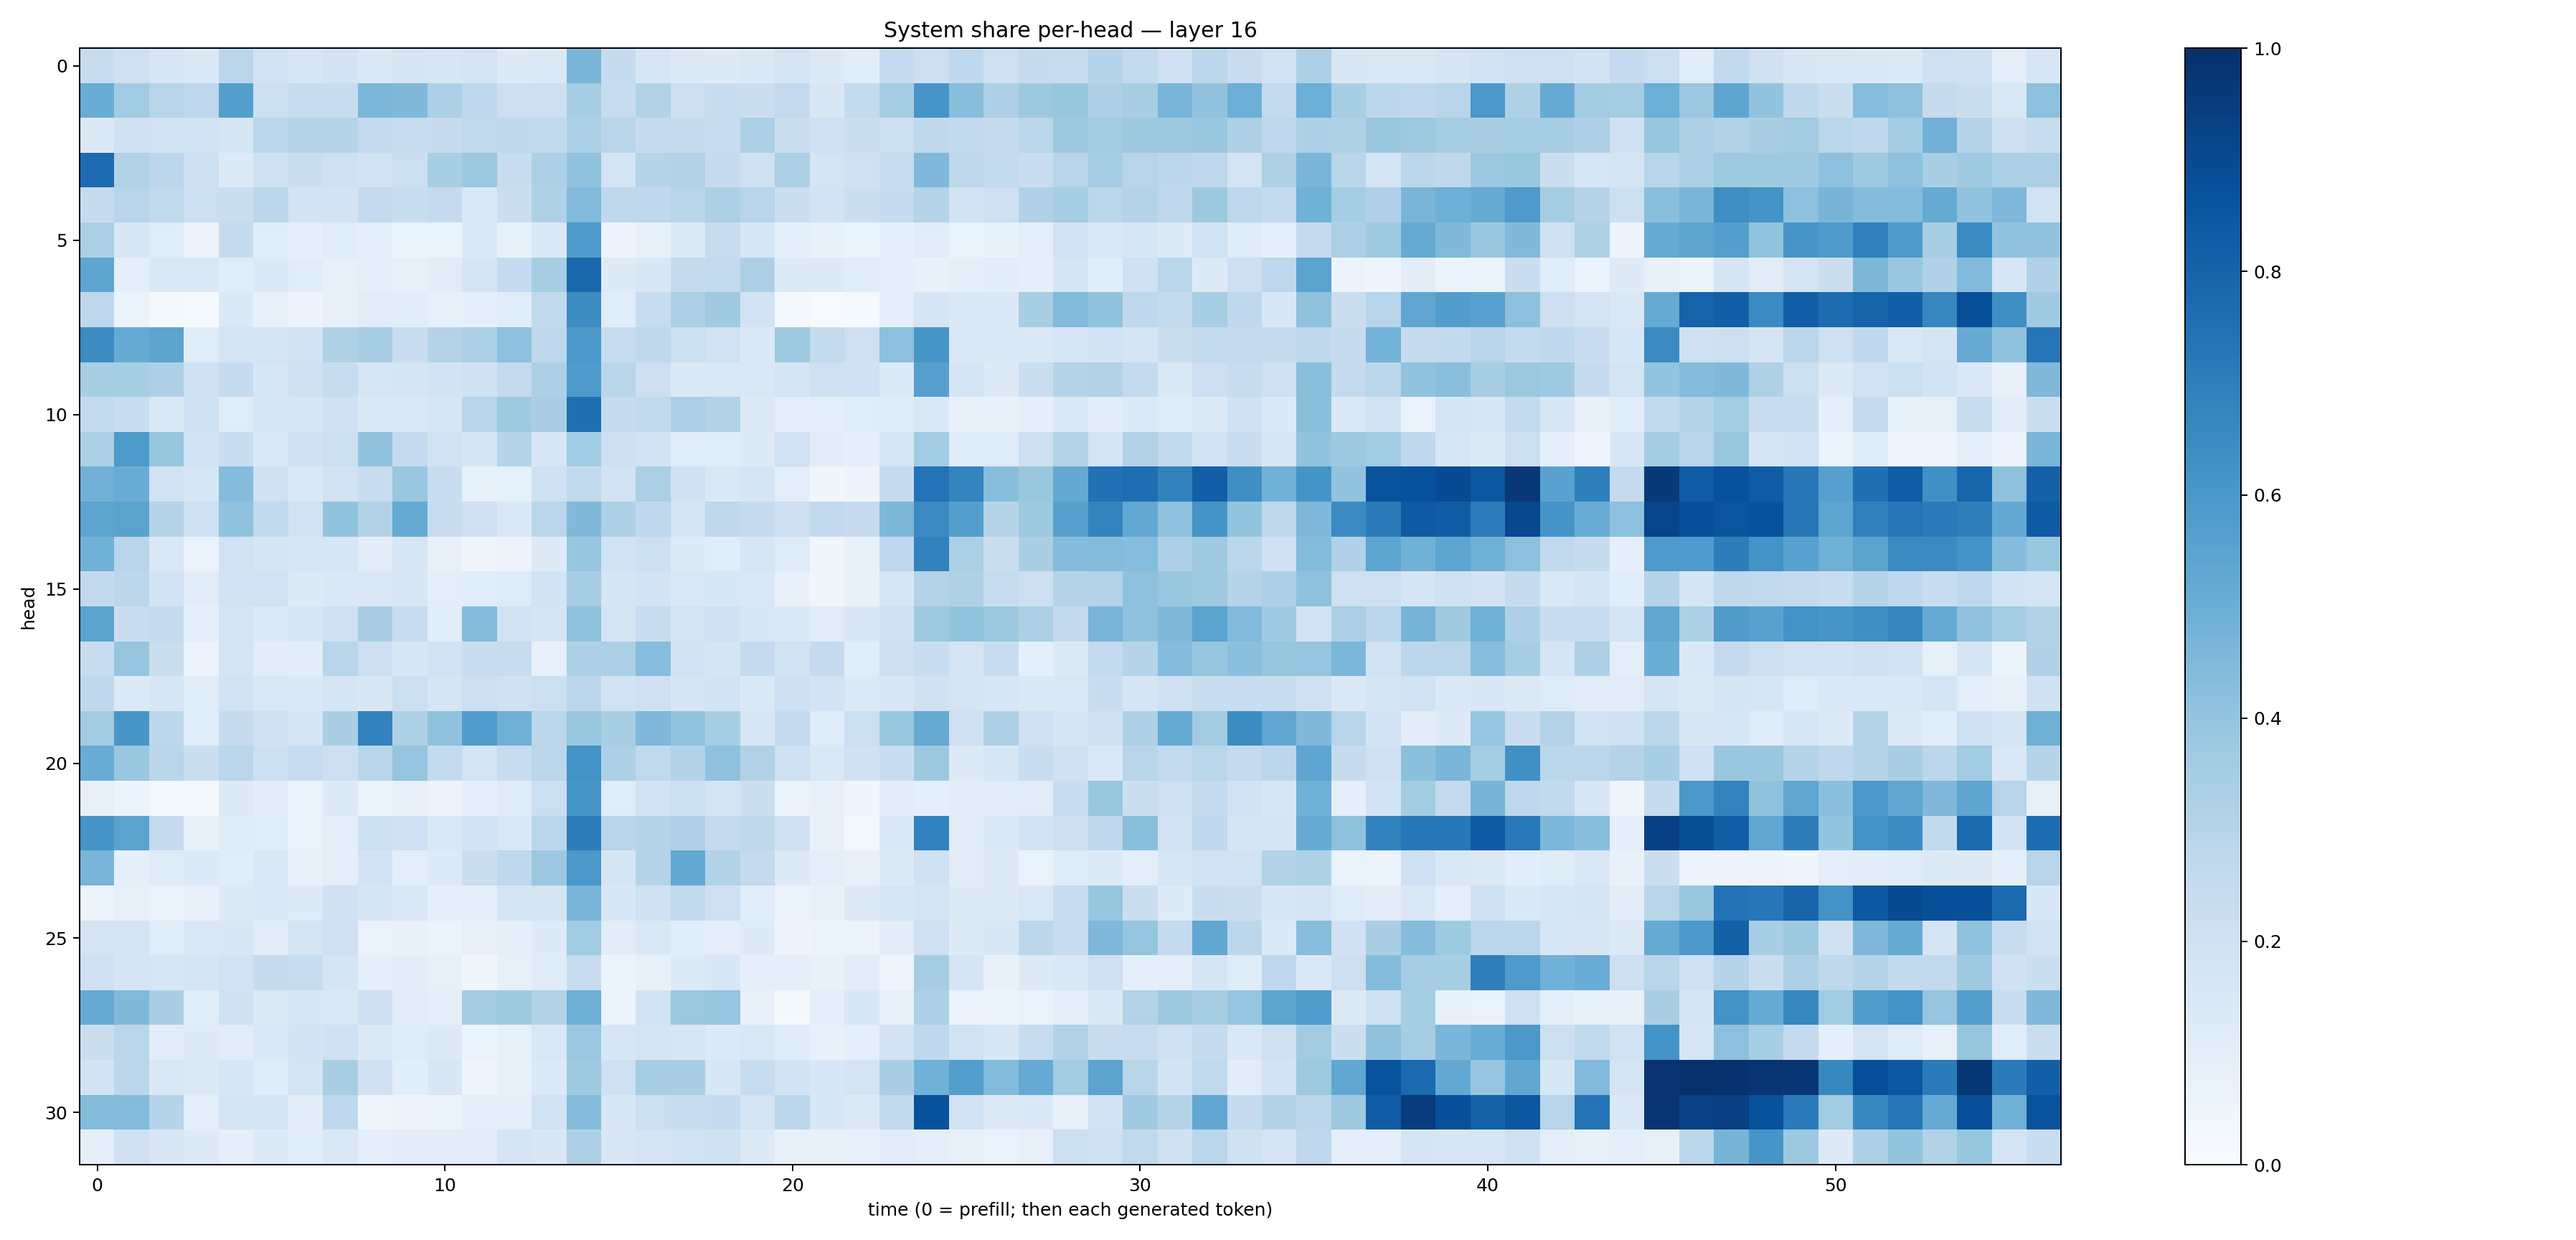

The table this chart was drawn from, first rows:
0.23531437, 0.20367599, 0.16245389, 0.13956393, 0.2837508, 0.19078554, 0.15708593, 0.183487, 0.13770747, 0.17008483, 0.1632535, 0.17291515, 0.12341234, 0.13462879, 0.46311644, 0.2444593, 0.16272642, 0.13164087, 0.124478765, 0.13857122, 0.17732224, 0.12728557, 0.11443378, 0.2493564
0.5042, 0.3641, 0.2952, 0.2735, 0.5635, 0.216, 0.2391, 0.2407, 0.4573, 0.4479, 0.3283, 0.2695, 0.2133, 0.2144, 0.351, 0.2371, 0.316, 0.2142, 0.2337, 0.2193, 0.2503, 0.1503, 0.2566, 0.3539
0.1372, 0.1994, 0.1887, 0.1848, 0.1705, 0.2879, 0.3025, 0.2987, 0.2504, 0.2402, 0.2426, 0.2647, 0.2697, 0.2625, 0.3348, 0.2929, 0.247, 0.2432, 0.2386, 0.3295, 0.2246, 0.2089, 0.2197, 0.216
0.769, 0.3105, 0.282, 0.2128, 0.1289, 0.2085, 0.2208, 0.2065, 0.194, 0.2158, 0.3401, 0.3799, 0.232, 0.3304, 0.4099, 0.1789, 0.3026, 0.3137, 0.2477, 0.1969, 0.3317, 0.1724, 0.2051, 0.2412
0.2455, 0.2946, 0.265, 0.2163, 0.2231, 0.2799, 0.1834, 0.1835, 0.2506, 0.233, 0.2512, 0.145, 0.2231, 0.3216, 0.4432, 0.2696, 0.2693, 0.2899, 0.3285, 0.2948, 0.2213, 0.1828, 0.2232, 0.2473
0.3353, 0.1544, 0.1153, 0.05602, 0.2434, 0.1139, 0.09096, 0.1165, 0.09547, 0.06032, 0.06615, 0.1454, 0.07828, 0.1453, 0.5853, 0.04771, 0.07864, 0.1267, 0.2376, 0.158, 0.09251, 0.07228, 0.06161, 0.09306
0.5374, 0.09394, 0.1437, 0.1432, 0.115, 0.1391, 0.1167, 0.08534, 0.09822, 0.08073, 0.1107, 0.1702, 0.2479, 0.341, 0.7864, 0.1241, 0.1496, 0.2456, 0.2553, 0.3248, 0.1328, 0.1263, 0.1165, 0.08853
0.2748, 0.06588, 0.02231, 0.0138, 0.1395, 0.08194, 0.04794, 0.07916, 0.1118, 0.1143, 0.0849, 0.09289, 0.1141, 0.2655, 0.6445, 0.1151, 0.2375, 0.3302, 0.3673, 0.1873, 0.01689, 0.004706, 0.01409, 0.09948
0.648, 0.5147, 0.5465, 0.1163, 0.1771, 0.1792, 0.1912, 0.3207, 0.3479, 0.2289, 0.3062, 0.3242, 0.4146, 0.2739, 0.59, 0.2376, 0.2695, 0.2176, 0.1901, 0.138, 0.3731, 0.2542, 0.2073, 0.4142
0.3428, 0.3429, 0.3279, 0.2011, 0.2464, 0.1607, 0.1961, 0.2383, 0.1578, 0.1643, 0.1819, 0.199, 0.2532, 0.3282, 0.5836, 0.2914, 0.2117, 0.1401, 0.1438, 0.1423, 0.1704, 0.2047, 0.2016, 0.1355
0.2545, 0.2305, 0.1467, 0.2023, 0.1166, 0.1585, 0.156, 0.2024, 0.1372, 0.1411, 0.1618, 0.2922, 0.375, 0.3386, 0.757, 0.246, 0.2639, 0.3339, 0.3118, 0.1322, 0.1009, 0.0984, 0.1157, 0.1186
0.331, 0.5869, 0.3917, 0.1851, 0.2314, 0.1432, 0.2005, 0.2155, 0.4029, 0.2513, 0.1945, 0.1681, 0.3002, 0.1616, 0.3651, 0.2111, 0.1837, 0.1146, 0.1135, 0.1229, 0.1935, 0.1043, 0.08755, 0.1563
0.4834, 0.5063, 0.1911, 0.1578, 0.4347, 0.197, 0.1376, 0.1907, 0.2338, 0.3837, 0.234, 0.08474, 0.08446, 0.2013, 0.263, 0.1913, 0.3345, 0.1993, 0.1447, 0.1642, 0.09633, 0.03698, 0.04782, 0.2482
0.5393, 0.5472, 0.2974, 0.2051, 0.4069, 0.2631, 0.1923, 0.4055, 0.3093, 0.5181, 0.2374, 0.2064, 0.1447, 0.2885, 0.4477, 0.3294, 0.2689, 0.172, 0.272, 0.2495, 0.2134, 0.2595, 0.2423, 0.4562
0.4833, 0.2927, 0.1459, 0.06695, 0.1918, 0.1682, 0.1578, 0.1568, 0.1043, 0.1581, 0.08043, 0.03814, 0.05737, 0.1229, 0.3911, 0.1924, 0.2175, 0.1288, 0.1158, 0.1625, 0.1203, 0.03358, 0.07527, 0.2753
0.2582, 0.2808, 0.1863, 0.1161, 0.1908, 0.1952, 0.1237, 0.1397, 0.145, 0.15, 0.09679, 0.1087, 0.12, 0.1848, 0.347, 0.1705, 0.1809, 0.1483, 0.1558, 0.1465, 0.0781, 0.03587, 0.07604, 0.1618
0.5469, 0.2285, 0.2437, 0.09099, 0.1737, 0.135, 0.1553, 0.2101, 0.3377, 0.2358, 0.1079, 0.4358, 0.1877, 0.1643, 0.4108, 0.1734, 0.2411, 0.173, 0.2031, 0.1561, 0.1394, 0.1109, 0.1499, 0.2001
0.2345, 0.3951, 0.2225, 0.05714, 0.1751, 0.104, 0.1053, 0.291, 0.2128, 0.1525, 0.1937, 0.238, 0.2422, 0.07853, 0.3275, 0.3294, 0.4327, 0.1903, 0.1716, 0.2501, 0.1914, 0.2527, 0.114, 0.2148
0.2693, 0.1349, 0.1629, 0.1138, 0.1935, 0.1438, 0.1404, 0.1675, 0.1522, 0.2168, 0.1653, 0.2137, 0.1998, 0.2156, 0.2818, 0.1898, 0.2034, 0.1665, 0.1855, 0.1395, 0.2131, 0.1808, 0.1344, 0.1523
0.361, 0.6018, 0.2802, 0.1168, 0.2432, 0.1977, 0.168, 0.3398, 0.68, 0.3252, 0.4121, 0.575, 0.4909, 0.2795, 0.3894, 0.3409, 0.4508, 0.4007, 0.3419, 0.1567, 0.2523, 0.1184, 0.2161, 0.3901
0.5073, 0.3835, 0.2924, 0.2238, 0.2818, 0.2164, 0.2405, 0.2131, 0.2893, 0.3963, 0.2548, 0.1749, 0.2397, 0.2848, 0.6208, 0.3319, 0.2618, 0.3119, 0.4117, 0.3139, 0.2053, 0.1471, 0.2005, 0.2289
0.07899, 0.0545, 0.02523, 0.02007, 0.1293, 0.1049, 0.07007, 0.1328, 0.06567, 0.082, 0.0558, 0.09239, 0.119, 0.2172, 0.6019, 0.117, 0.1877, 0.2157, 0.1746, 0.2202, 0.06566, 0.07348, 0.04276, 0.1041
0.6129, 0.5482, 0.2472, 0.0818, 0.1181, 0.1163, 0.06836, 0.1005, 0.2163, 0.2002, 0.1448, 0.1801, 0.1418, 0.285, 0.7006, 0.291, 0.2994, 0.3166, 0.2505, 0.2708, 0.2079, 0.07425, 0.02855, 0.1395
0.4649, 0.09182, 0.1184, 0.1356, 0.1138, 0.1476, 0.07531, 0.09468, 0.1824, 0.0976, 0.1358, 0.2233, 0.2687, 0.3804, 0.5969, 0.1675, 0.3059, 0.5271, 0.3092, 0.2519, 0.1302, 0.09597, 0.07822, 0.125
0.0639, 0.08178, 0.06661, 0.07705, 0.1326, 0.1379, 0.1221, 0.1966, 0.1715, 0.143, 0.09366, 0.08633, 0.1676, 0.1723, 0.4653, 0.1546, 0.1979, 0.2626, 0.2038, 0.1087, 0.066, 0.07134, 0.1256, 0.1598
0.1733, 0.172, 0.1087, 0.1435, 0.1491, 0.1112, 0.1744, 0.2048, 0.06758, 0.07238, 0.06049, 0.08078, 0.0879, 0.1216, 0.3636, 0.1034, 0.1418, 0.1055, 0.09534, 0.1248, 0.04976, 0.06352, 0.05348, 0.1048
0.2078, 0.1669, 0.1573, 0.1661, 0.1888, 0.2439, 0.2405, 0.1676, 0.08982, 0.11, 0.0823, 0.03787, 0.08215, 0.1207, 0.2402, 0.05446, 0.08078, 0.1265, 0.1544, 0.08892, 0.08829, 0.07451, 0.1115, 0.04341
0.5126, 0.448, 0.3391, 0.1062, 0.1966, 0.1311, 0.1531, 0.1422, 0.2141, 0.1121, 0.09629, 0.3591, 0.3677, 0.3098, 0.4935, 0.06167, 0.188, 0.3804, 0.3947, 0.08124, 0.01955, 0.1008, 0.1558, 0.08532
0.2258, 0.282, 0.103, 0.1241, 0.1128, 0.1467, 0.1818, 0.2008, 0.1293, 0.1183, 0.1314, 0.06184, 0.08228, 0.1483, 0.3821, 0.1601, 0.1742, 0.1572, 0.136, 0.1458, 0.1208, 0.07511, 0.09361, 0.1805
0.184, 0.2846, 0.1444, 0.1279, 0.1624, 0.1174, 0.1744, 0.3406, 0.1978, 0.107, 0.1522, 0.04429, 0.08035, 0.133, 0.3681, 0.2109, 0.3452, 0.339, 0.1559, 0.2413, 0.186, 0.1562, 0.1782, 0.3359
0.4372, 0.4377, 0.3024, 0.09936, 0.176, 0.1716, 0.1018, 0.2666, 0.03807, 0.04844, 0.05338, 0.08796, 0.08682, 0.1866, 0.4345, 0.1543, 0.2159, 0.2338, 0.2464, 0.173, 0.2774, 0.1541, 0.1327, 0.2616
0.08972, 0.1964, 0.1502, 0.1241, 0.09276, 0.1281, 0.1076, 0.1458, 0.09306, 0.1025, 0.1054, 0.1102, 0.165, 0.1509, 0.3246, 0.1501, 0.1753, 0.194, 0.1954, 0.1252, 0.07828, 0.07209, 0.08539, 0.1117
